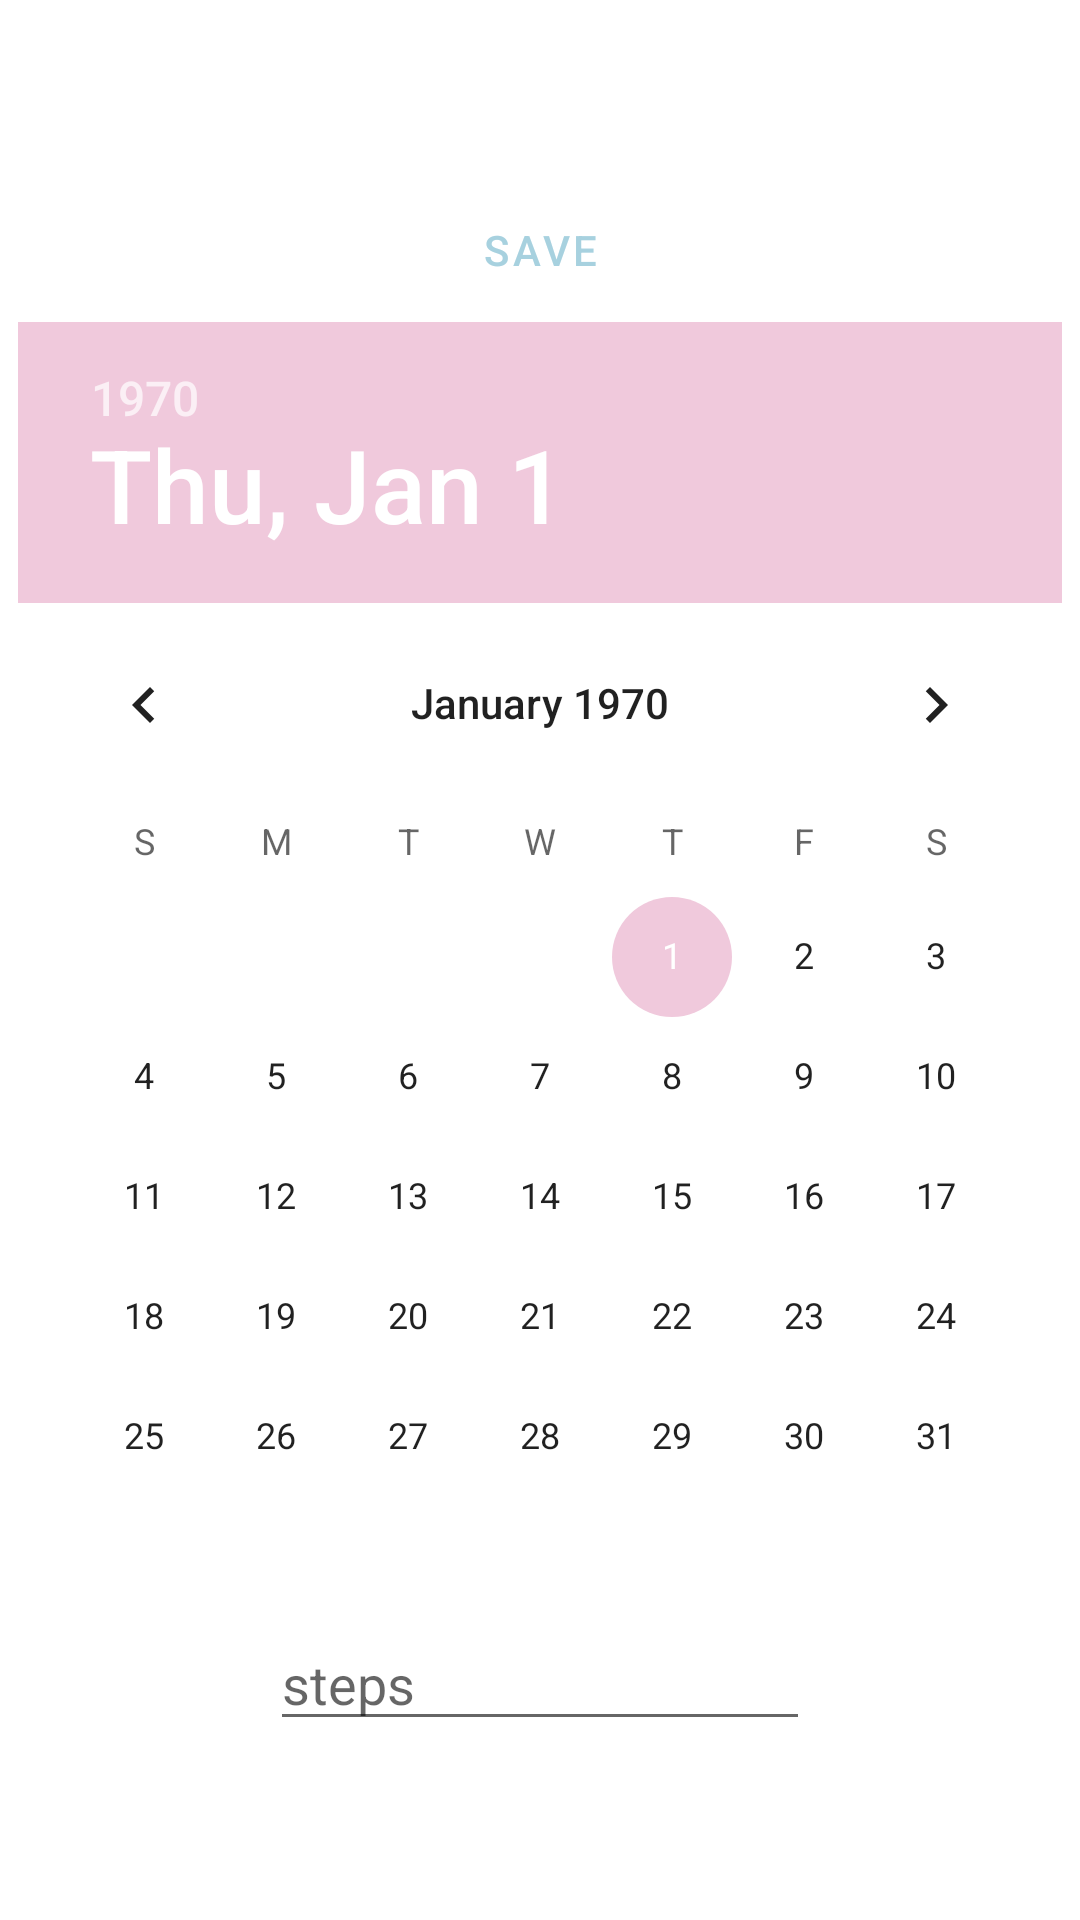

Here is an Android app screen rendered from its layout file. Give the layout XML and the strings, colors and styles it references.
<!-- AndroidManifest.xml: application theme AppTheme -->
<!-- res/layout/create_report.xml -->
<?xml version="1.0" encoding="utf-8"?>
<LinearLayout xmlns:android="http://schemas.android.com/apk/res/android"
    android:id="@+id/createReportContainer"
    android:layout_width="wrap_content"
    android:layout_height="wrap_content"
    android:gravity="center"
    android:orientation="vertical">

    <Button
        android:id="@+id/saveReport"
        style="?attr/buttonBarButtonStyle"
        android:layout_width="wrap_content"
        android:layout_height="wrap_content"
        android:text="Save" />

    <DatePicker
        android:id="@+id/created"
        android:layout_width="wrap_content"
        android:layout_height="wrap_content" />

    <EditText
        android:id="@+id/steps"
        android:layout_width="180dp"
        android:layout_height="wrap_content"
        android:hint="steps"
        android:inputType="numberDecimal" />

</LinearLayout>
<!-- resources referenced by this layout -->
<resources>
  <style name="AppTheme" parent="Theme.MaterialComponents.DayNight.NoActionBar">
      <item name="colorPrimary">@color/primaryColor</item>
          <item name="colorSecondary">@color/secondaryColor</item>
      </style>
  <color name="primaryColor">#a7d1df</color>
  <color name="secondaryColor">#f0c9dc</color>
</resources>
